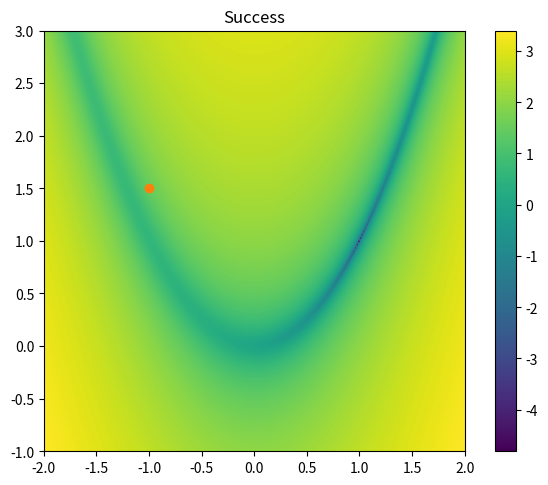

The matplotlib source for this figure:
# an example of steepest (gradient) descent minimization

import numpy as np
import matplotlib.pyplot as plt

def rosenbrock(x0, x1, a, b):
    return (a - x0)**2 + b*(x1 - x0**2)**2

def drosdx(x, a, b):
    x0 = x[0]
    x1 = x[1]
    return np.array([-2.0*(a - x0) - 4.0*b*x0*(x1 - x0**2),
                     2.0*b*(x1 - x0**2)])

def inside(x, bounds):
    return ((x > bounds[:,0]) & (x < bounds[:,1])).all()

def main():

    xmin = -2.0
    xmax = 2.0
    ymin = -1.0
    ymax = 3.0

    a = 1.0
    b = 100.0

    N = 256
    x = np.linspace(xmin, xmax, N)
    y = np.linspace(ymin, ymax, N)

    x2d, y2d = np.meshgrid(x, y, indexing="ij")

    plt.imshow(np.log10(np.transpose(rosenbrock(x2d, y2d, a, b))), 
               origin="lower",
               extent=[xmin, xmax, ymin, ymax])

    plt.colorbar()
    plt.tight_layout()

    plt.savefig("min_2d_start.png", dpi=150)


    # do descent
    xp = np.array([-1.0, 1.5])
    xp_old = 1000*xp

    eps = 1.e-5

    eta = 0.002
    iter = 0
    bounds = np.array([[xmin, xmax], [ymin, ymax]])
    while np.linalg.norm(xp - xp_old) > eps and inside(xp, bounds):
        xp_old[:] = xp[:]

        ### In-class problem: Complete your implementation of steepest descent here

        iter += 1
        if iter % 20 == 0:
            print(f"Iteration {iter}: Completed")
    
        plt.plot([xp_old[0], xp[0]], [xp_old[1], xp[1]], color="C1")

    plt.scatter([xp[0]], [xp[1]], marker="o", color="C1")    
    if not inside(xp, bounds):
        print(f"Exited because point {xp} exited the allocated bounds {bounds}")
        plt.title("Failed")
    else:
        print(f"Found minimum {xp} in {iter} iterations")
        plt.title("Success")

    plt.savefig("min_2d_descent.png", dpi=150)

if __name__ == "__main__":
    main()
